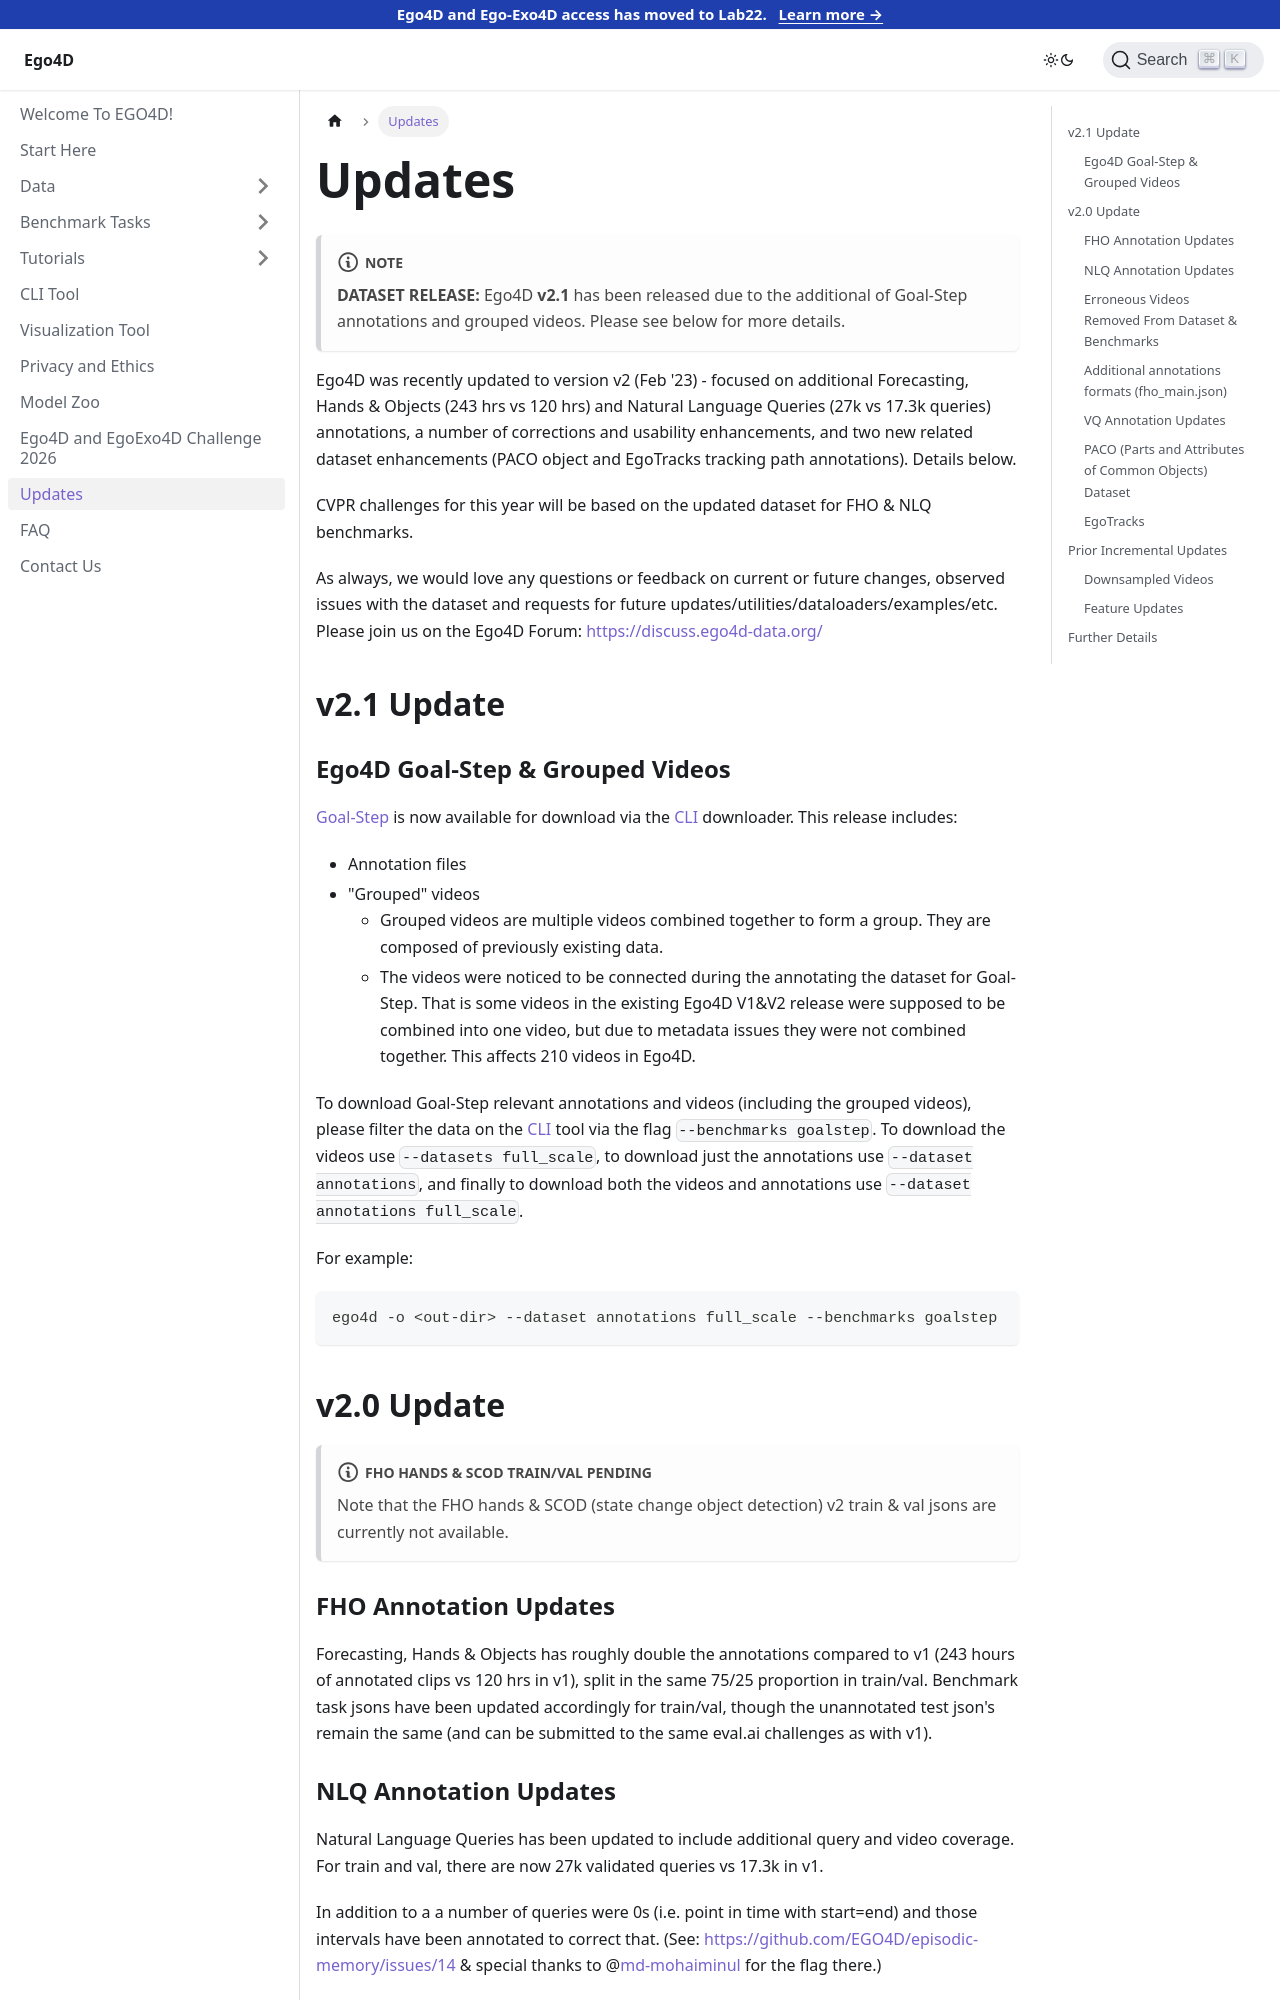

repository: EGO4D/docs · page: updates/index.html · generator: docusaurus

---
sidebar_position: 18
---

# Updates

:::note
**DATASET RELEASE:** Ego4D **v2.1** has been released due to the additional of Goal-Step annotations and grouped
videos. Please see below for more details.
:::

Ego4D was recently updated to version v2 (Feb '23) - focused on additional Forecasting, Hands & Objects (243 hrs vs 120 hrs) and Natural Language Queries (27k vs 17.3k queries) annotations, a number of corrections and usability enhancements, and two new related dataset enhancements (PACO object and EgoTracks tracking path annotations). Details below.

CVPR challenges for this year will be based on the updated dataset for FHO & NLQ benchmarks.

As always, we would love any questions or feedback on current or future changes, observed issues with the dataset and requests for future updates/utilities/dataloaders/examples/etc.  Please join us on the Ego4D Forum: [https://discuss.ego4d-data.org/](https://discuss.ego4d-data.org/)

## v2.1 Update

### Ego4D Goal-Step & Grouped Videos

[Goal-Step](https://openreview.net/pdf?id=3BxYAaovKr) is now available for download via the [CLI](./CLI.md) downloader. This release includes:
- Annotation files
- "Grouped" videos
    - Grouped videos are multiple videos combined together to form a
      group. They are composed of previously existing data.
    - The videos were noticed to be connected during the annotating 
      the dataset for Goal-Step. That is some videos in the existing Ego4D V1&V2
      release were supposed to be combined into one video, but due to metadata
      issues they were not combined together. This affects 210 videos in Ego4D.

To download Goal-Step relevant annotations and videos (including the grouped
videos), please filter the data on the [CLI](./CLI.md) tool via the flag
`--benchmarks goalstep`. To download the videos use `--datasets full_scale`, to
download just the annotations use `--dataset annotations`, and finally to
download both the videos and annotations use `--dataset annotations full_scale`.

For example:

```
ego4d -o <out-dir> --dataset annotations full_scale --benchmarks goalstep
```

## v2.0 Update

:::note FHO hands & SCOD train/val pending
Note that the FHO hands & SCOD (state change object detection) v2 train & val jsons are currently not available.
:::

### FHO Annotation Updates

Forecasting, Hands & Objects has roughly double the annotations compared to v1 (243 hours of annotated clips vs 120 hrs in v1), split in the same 75/25 proportion in train/val.  Benchmark task jsons have been updated accordingly for train/val, though the unannotated test json's remain the same (and can be submitted to the same eval.ai challenges as with v1). 

### NLQ Annotation Updates

Natural Language Queries has been updated to include additional query and video coverage. For train and val, there are now 27k validated queries vs 17.3k in v1.

In addition to a a number of queries were 0s (i.e. point in time with start=end) and those intervals have been annotated to correct that. (See: [https://github.com/EGO4D/episodic-memory/issues/14](https://github.com/EGO4D/episodic-memory/issues/14) & special thanks to @[md-mohaiminul](https://github.com/md-mohaiminul) for the flag there.)
